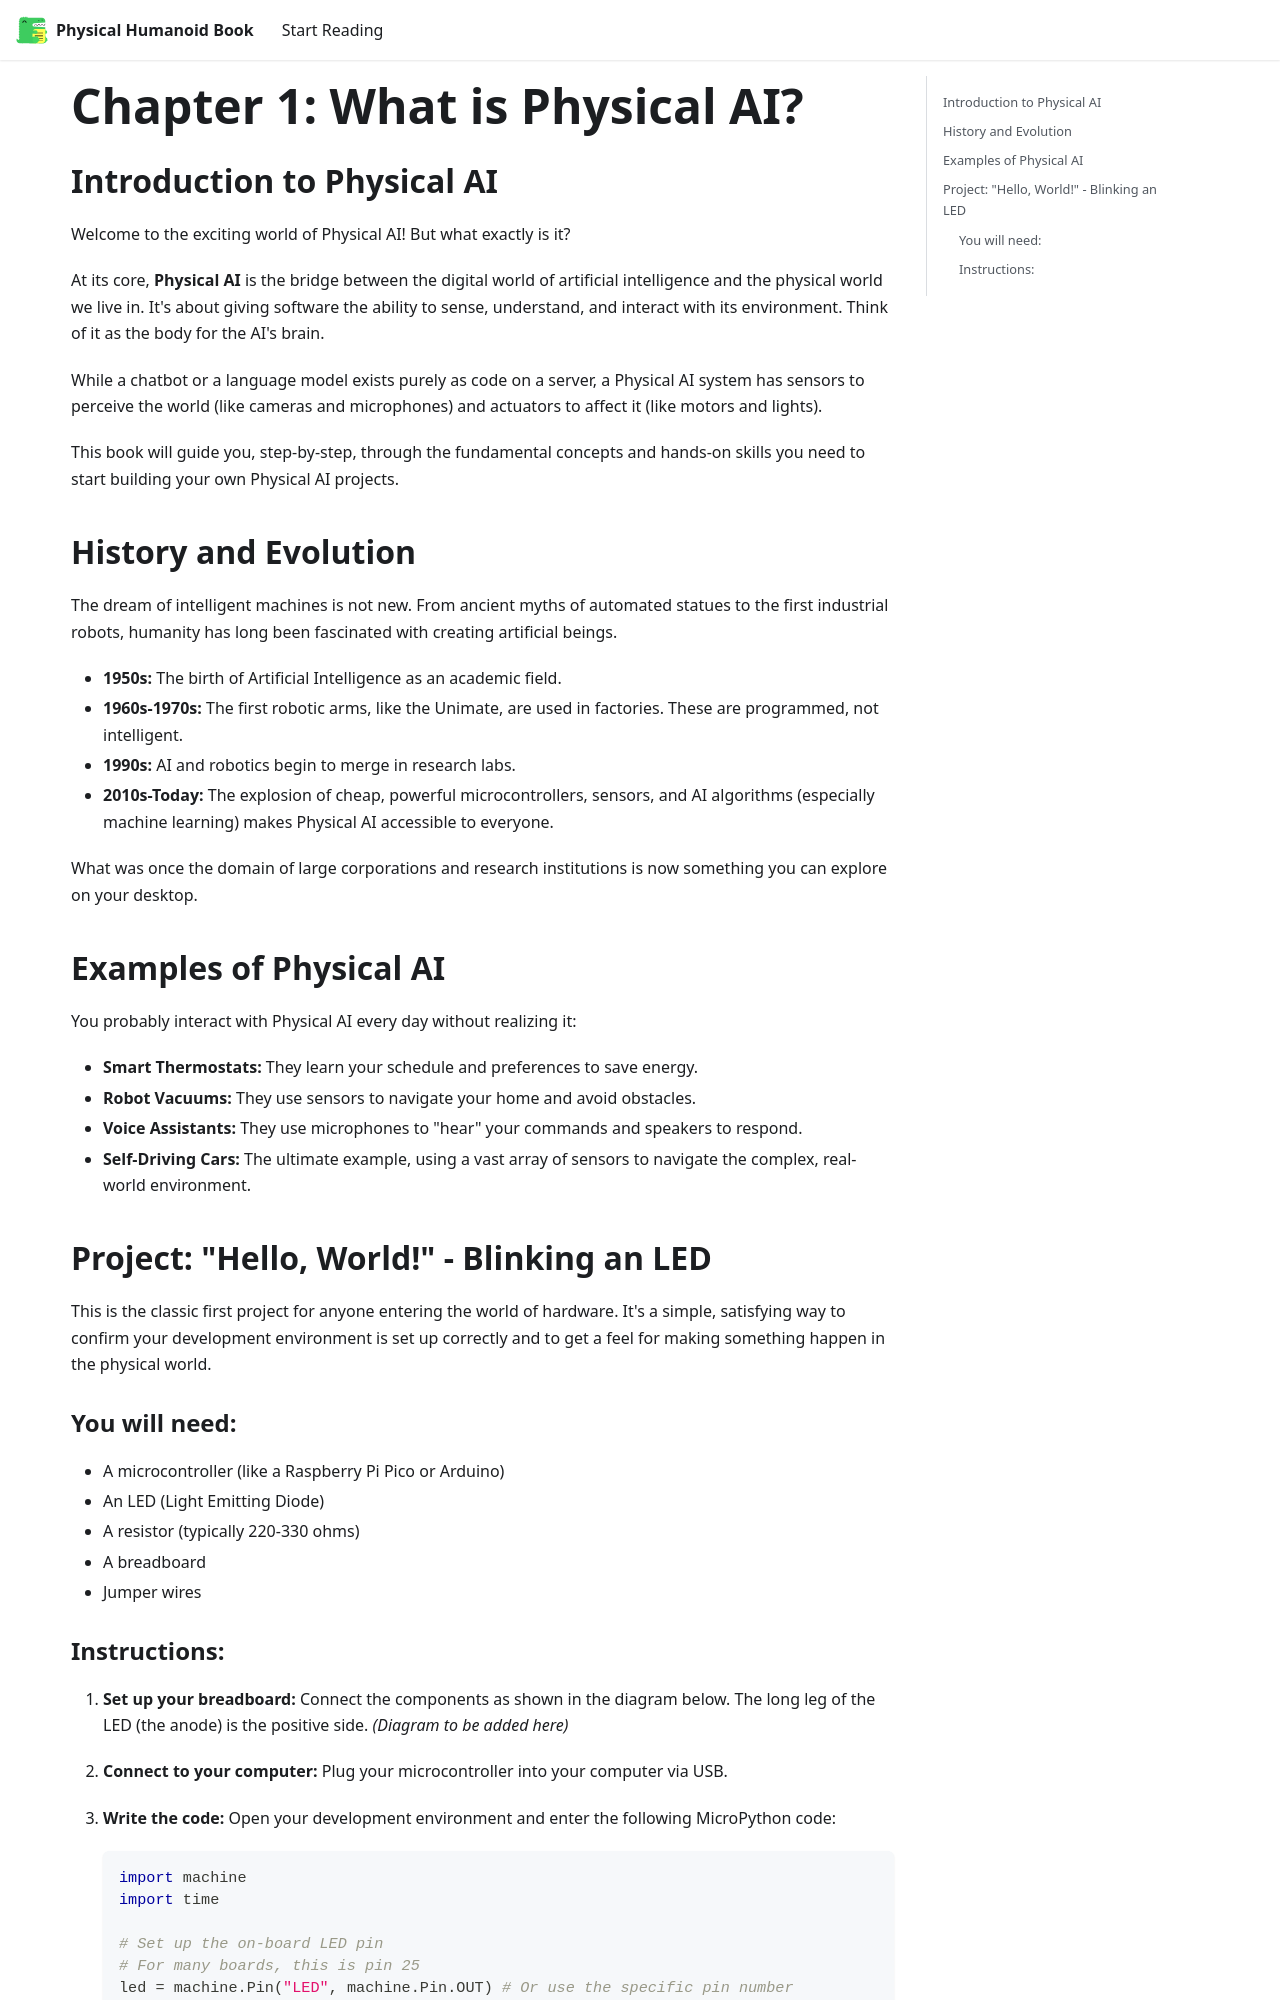

repository: mehak-ali/Hackathon_1-Agentic-Ai-physical-Humanoid-Book · page: docs/the-embodied-mind/chapter1/index.html · generator: docusaurus

# Chapter 1: What is Physical AI?

## Introduction to Physical AI

Welcome to the exciting world of Physical AI! But what exactly is it?

At its core, **Physical AI** is the bridge between the digital world of artificial intelligence and the physical world we live in. It's about giving software the ability to sense, understand, and interact with its environment. Think of it as the body for the AI's brain.

While a chatbot or a language model exists purely as code on a server, a Physical AI system has sensors to perceive the world (like cameras and microphones) and actuators to affect it (like motors and lights).

This book will guide you, step-by-step, through the fundamental concepts and hands-on skills you need to start building your own Physical AI projects.

## History and Evolution

The dream of intelligent machines is not new. From ancient myths of automated statues to the first industrial robots, humanity has long been fascinated with creating artificial beings.

- **1950s:** The birth of Artificial Intelligence as an academic field.
- **1960s-1970s:** The first robotic arms, like the Unimate, are used in factories. These are programmed, not intelligent.
- **1990s:** AI and robotics begin to merge in research labs.
- **2010s-Today:** The explosion of cheap, powerful microcontrollers, sensors, and AI algorithms (especially machine learning) makes Physical AI accessible to everyone.

What was once the domain of large corporations and research institutions is now something you can explore on your desktop.

## Examples of Physical AI

You probably interact with Physical AI every day without realizing it:

- **Smart Thermostats:** They learn your schedule and preferences to save energy.
- **Robot Vacuums:** They use sensors to navigate your home and avoid obstacles.
- **Voice Assistants:** They use microphones to "hear" your commands and speakers to respond.
- **Self-Driving Cars:** The ultimate example, using a vast array of sensors to navigate the complex, real-world environment.

## Project: "Hello, World!" - Blinking an LED

This is the classic first project for anyone entering the world of hardware. It's a simple, satisfying way to confirm your development environment is set up correctly and to get a feel for making something happen in the physical world.

### You will need:
- A microcontroller (like a Raspberry Pi Pico or Arduino)
- An LED (Light Emitting Diode)
- A resistor (typically 220-330 ohms)
- A breadboard
- Jumper wires
